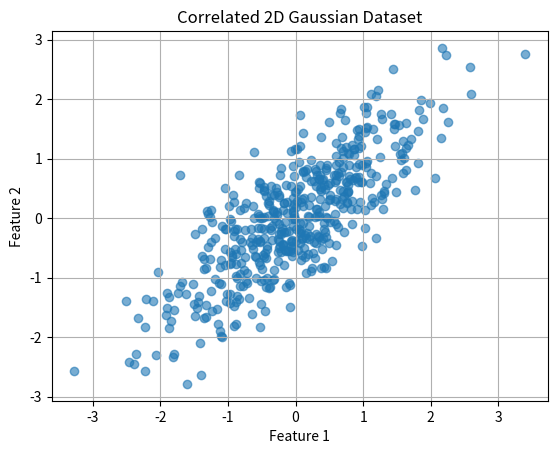

Recreate this plot in Python.
import numpy as np
import matplotlib.pyplot as plt

# Set a random seed so results are reproducible
np.random.seed(42)

# Mean of the two Gaussian features
mean = [0, 0]

# Covariance matrix
# The positive off-diagonal values create positive correlation
covariance = [
    [1.0, 0.8],
    [0.8, 1.0]
]

# Generate 500 two-dimensional samples
data = np.random.multivariate_normal(mean, covariance, size=500)

# Separate the two features
x = data[:, 0]
y = data[:, 1]

# Calculate the sample correlation
correlation = np.corrcoef(x, y)[0, 1]

print(f"Correlation between Feature 1 and Feature 2: {correlation:.3f}")

# Plot the data
plt.scatter(x, y, alpha=0.6)

plt.xlabel("Feature 1")
plt.ylabel("Feature 2")
plt.title("Correlated 2D Gaussian Dataset")

plt.grid(True)
plt.show()
